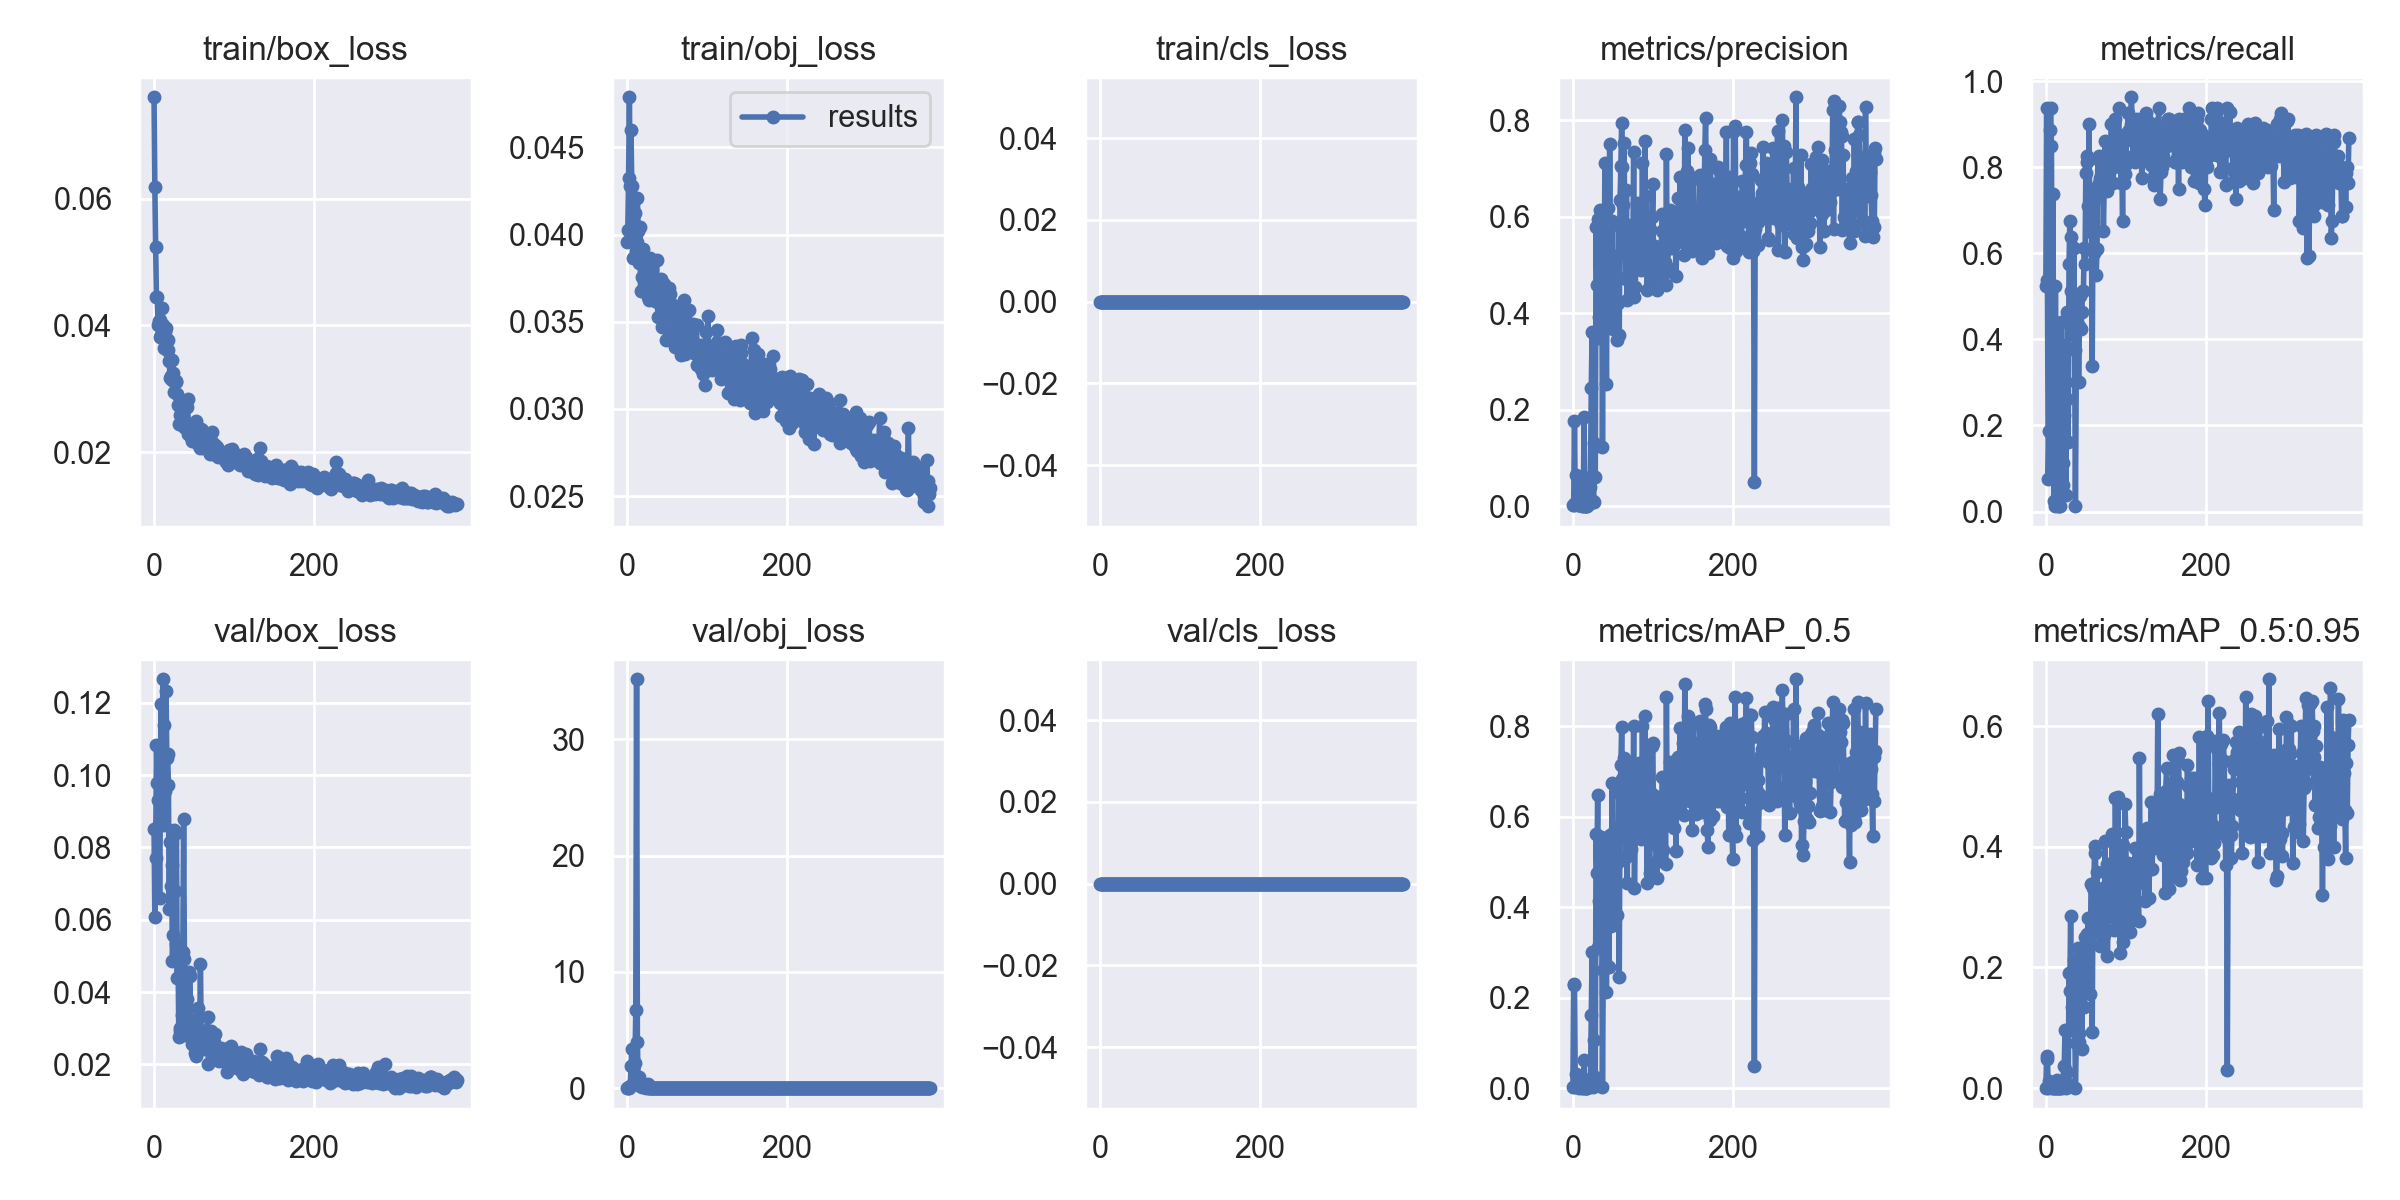

Values plotted in this chart, from the file beside it:
epoch, train/box_loss, train/obj_loss, train/cls_loss, metrics/precision, metrics/recall, metrics/mAP_0.5, metrics/mAP_0.5:0.95, val/box_loss, val/obj_loss, val/cls_loss, x/lr0, x/lr1, x/lr2
0, 0.07597, 0.0396, 0, 0.00175, 0.525, 0.001963, 0.000316, 0.08504, 0.01818, 0, 0.07631, 0.0004804, 0.0004804
1, 0.0618, 0.04027, 0, 0.003125, 0.9375, 0.2299, 0.05268, 0.06087, 0.02708, 0, 0.07296, 0.001079, 0.001079
2, 0.05243, 0.04324, 0, 0.1774, 0.5375, 0.2281, 0.04818, 0.0772, 0.02567, 0, 0.06961, 0.001675, 0.001675
3, 0.04449, 0.04788, 0, 0.006911, 0.075, 0.001993, 0.0002908, 0.1082, 0.07751, 0, 0.06625, 0.002268, 0.002268
4, 0.04454, 0.04281, 0, 0.06528, 0.1875, 0.03119, 0.01106, 0.09786, 0.2332, 0, 0.06289, 0.00286, 0.00286
5, 0.04007, 0.04599, 0, 0.003833, 0.8875, 0.006291, 0.00207, 0.09311, 1.941, 0, 0.05953, 0.003448, 0.003448
6, 0.04069, 0.0428, 0, 0.004014, 0.9375, 0.005815, 0.002134, 0.08636, 3.356, 0, 0.05617, 0.004035, 0.004035
7, 0.03826, 0.04211, 0, 0.003524, 0.85, 0.003971, 0.001703, 0.06609, 1.823, 0, 0.0528, 0.004619, 0.004619
8, 0.04088, 0.03865, 0, 0.001679, 0.4125, 0.001383, 0.0003812, 0.09254, 1.812, 0, 0.04943, 0.005201, 0.005201
9, 0.03855, 0.03993, 0, 0.002925, 0.7375, 0.002572, 0.000827, 0.1198, 0.6673, 0, 0.04607, 0.00578, 0.00578
10, 0.04281, 0.04126, 0, 0.04878, 0.025, 0.009904, 0.002265, 0.09255, 2.193, 0, 0.04269, 0.006357, 0.006357
11, 0.04009, 0.03906, 0, 0.0009381, 0.0125, 5.9735e-05, 5.9735e-06, 0.1265, 6.748, 0, 0.03932, 0.006932, 0.006932
12, 0.03938, 0.03959, 0, 0.002256, 0.525, 0.001639, 0.0005514, 0.1139, 35.16, 0, 0.03594, 0.007504, 0.007504
13, 0.03639, 0.04209, 0, 0.0002921, 0.0875, 0.000159, 4.6654e-05, 0.08612, 4.014, 0, 0.03256, 0.008074, 0.008074
14, 0.03904, 0.04018, 0, 0.1857, 0.1625, 0.06305, 0.01355, 0.09569, 0.4874, 0, 0.02918, 0.008641, 0.008641
15, 0.03957, 0.03836, 0, 0.0009569, 0.0125, 0.000487, 4.8704e-05, 0.1231, 0.9876, 0, 0.02579, 0.009206, 0.009206
16, 0.03614, 0.04046, 0, 0.0001554, 0.0125, 6.6231e-05, 1.1095e-05, 0.1046, 0.2104, 0, 0.02241, 0.009769, 0.009769
17, 0.03769, 0.03679, 0, 0.0009578, 0.0625, 0.0003298, 0.0001116, 0.1058, 0.456, 0, 0.01902, 0.01033, 0.01033
18, 0.03616, 0.03883, 0, 0.001361, 0.0125, 0.000711, 0.0001317, 0.0972, 0.4096, 0, 0.01563, 0.01089, 0.01089
19, 0.03434, 0.03758, 0, 0.01244, 0.4398, 0.009115, 0.002538, 0.06306, 0.1019, 0, 0.01223, 0.01144, 0.01144
20, 0.03176, 0.03917, 0, 0.004277, 0.1125, 0.001889, 0.0004606, 0.08141, 0.2171, 0, 0.01154, 0.01154, 0.01154
21, 0.0321, 0.03677, 0, 0.03968, 0.1125, 0.0211, 0.006945, 0.06942, 0.1179, 0, 0.01154, 0.01154, 0.01154
22, 0.03147, 0.03809, 0, 0.06149, 0.0625, 0.01783, 0.002819, 0.07515, 0.2751, 0, 0.01151, 0.01151, 0.01151
23, 0.03458, 0.03725, 0, 0.2456, 0.225, 0.1623, 0.03654, 0.04864, 0.08832, 0, 0.01149, 0.01149, 0.01149
24, 0.03256, 0.03739, 0, 0.3601, 0.3875, 0.3004, 0.09632, 0.05573, 0.06538, 0, 0.01146, 0.01146, 0.01146
25, 0.02959, 0.03747, 0, 0.0112, 0.0375, 0.001965, 0.0003453, 0.08491, 0.293, 0, 0.01144, 0.01144, 0.01144
26, 0.03112, 0.03642, 0, 0.009648, 0.2625, 0.005377, 0.001146, 0.0679, 0.4172, 0, 0.01142, 0.01142, 0.01142
27, 0.03127, 0.03627, 0, 0.1317, 0.4625, 0.1071, 0.02642, 0.0534, 0.05596, 0, 0.01139, 0.01139, 0.01139
28, 0.03107, 0.03646, 0, 0.0614, 0.1625, 0.02577, 0.006867, 0.08401, 0.05562, 0, 0.01137, 0.01137, 0.01137
29, 0.02914, 0.03864, 0, 0.578, 0.575, 0.5614, 0.191, 0.04398, 0.03186, 0, 0.01134, 0.01134, 0.01134
30, 0.0275, 0.03815, 0, 0.4587, 0.675, 0.4767, 0.161, 0.05008, 0.0397, 0, 0.01132, 0.01132, 0.01132
31, 0.02453, 0.03633, 0, 0.5941, 0.6375, 0.6491, 0.2858, 0.0275, 0.03943, 0, 0.0113, 0.0113, 0.0113
32, 0.02592, 0.03657, 0, 0.3481, 0.5125, 0.3132, 0.09613, 0.03005, 0.04417, 0, 0.01127, 0.01127, 0.01127
33, 0.02803, 0.03692, 0, 0.3912, 0.4125, 0.4137, 0.1351, 0.02931, 0.04305, 0, 0.01125, 0.01125, 0.01125
34, 0.02691, 0.03666, 0, 0.6142, 0.4625, 0.4714, 0.1305, 0.0458, 0.03131, 0, 0.01123, 0.01123, 0.01123
35, 0.02547, 0.03618, 0, 0.5134, 0.6125, 0.5546, 0.2121, 0.03367, 0.0347, 0, 0.0112, 0.0112, 0.0112
36, 0.02469, 0.03672, 0, 0.5554, 0.375, 0.4005, 0.1387, 0.051, 0.02721, 0, 0.01118, 0.01118, 0.01118
37, 0.02399, 0.03853, 0, 0.1234, 0.0125, 0.003707, 0.0005016, 0.08792, 0.03041, 0, 0.01115, 0.01115, 0.01115
38, 0.02437, 0.0362, 0, 0.451, 0.3, 0.2614, 0.07425, 0.04928, 0.03301, 0, 0.01113, 0.01113, 0.01113
39, 0.02444, 0.03526, 0, 0.3897, 0.475, 0.3289, 0.1405, 0.02824, 0.05223, 0, 0.01111, 0.01111, 0.01111
40, 0.02388, 0.03722, 0, 0.7107, 0.4606, 0.5372, 0.2324, 0.03408, 0.04476, 0, 0.01108, 0.01108, 0.01108
41, 0.02715, 0.03594, 0, 0.3876, 0.3, 0.2754, 0.09209, 0.03821, 0.03414, 0, 0.01106, 0.01106, 0.01106
42, 0.0284, 0.03745, 0, 0.2527, 0.4311, 0.2124, 0.07608, 0.03025, 0.0535, 0, 0.01103, 0.01103, 0.01103
43, 0.02297, 0.03716, 0, 0.5547, 0.5, 0.4358, 0.1398, 0.02889, 0.03619, 0, 0.01101, 0.01101, 0.01101
44, 0.02369, 0.03472, 0, 0.6178, 0.425, 0.4663, 0.1694, 0.04546, 0.03233, 0, 0.01099, 0.01099, 0.01099
45, 0.02438, 0.03545, 0, 0.4211, 0.4625, 0.2686, 0.06424, 0.04457, 0.04003, 0, 0.01096, 0.01096, 0.01096
46, 0.02312, 0.03719, 0, 0.7511, 0.5125, 0.5608, 0.2319, 0.02944, 0.03318, 0, 0.01094, 0.01094, 0.01094
47, 0.02202, 0.03622, 0, 0.4447, 0.5125, 0.5081, 0.2256, 0.02572, 0.03346, 0, 0.01092, 0.01092, 0.01092
48, 0.02175, 0.03629, 0, 0.3943, 0.6125, 0.3578, 0.1341, 0.03238, 0.02799, 0, 0.01089, 0.01089, 0.01089
49, 0.02308, 0.03395, 0, 0.5916, 0.575, 0.6746, 0.25, 0.02565, 0.03175, 0, 0.01087, 0.01087, 0.01087
50, 0.02312, 0.03618, 0, 0.3676, 0.7875, 0.3691, 0.1722, 0.02688, 0.02846, 0, 0.01085, 0.01085, 0.01085
51, 0.02332, 0.036, 0, 0.4958, 0.8125, 0.5171, 0.2451, 0.02327, 0.0313, 0, 0.01082, 0.01082, 0.01082
52, 0.02384, 0.03616, 0, 0.5047, 0.825, 0.5459, 0.2561, 0.02221, 0.03158, 0, 0.0108, 0.0108, 0.0108
53, 0.02491, 0.03695, 0, 0.5176, 0.7108, 0.5719, 0.2825, 0.02699, 0.03015, 0, 0.01077, 0.01077, 0.01077
54, 0.02149, 0.03658, 0, 0.4793, 0.9, 0.5643, 0.2482, 0.02507, 0.02616, 0, 0.01075, 0.01075, 0.01075
55, 0.02214, 0.03564, 0, 0.3451, 0.6718, 0.3821, 0.156, 0.03554, 0.03613, 0, 0.01073, 0.01073, 0.01073
56, 0.02115, 0.03527, 0, 0.4204, 0.75, 0.499, 0.2535, 0.02645, 0.03365, 0, 0.0107, 0.0107, 0.0107
57, 0.02076, 0.03451, 0, 0.5828, 0.65, 0.6736, 0.3382, 0.02488, 0.02823, 0, 0.01068, 0.01068, 0.01068
58, 0.02243, 0.03596, 0, 0.3556, 0.3375, 0.2465, 0.0923, 0.04776, 0.02605, 0, 0.01065, 0.01065, 0.01065
59, 0.02371, 0.03455, 0, 0.6334, 0.675, 0.6502, 0.3318, 0.0294, 0.02507, 0, 0.01063, 0.01063, 0.01063
... 320 more rows
